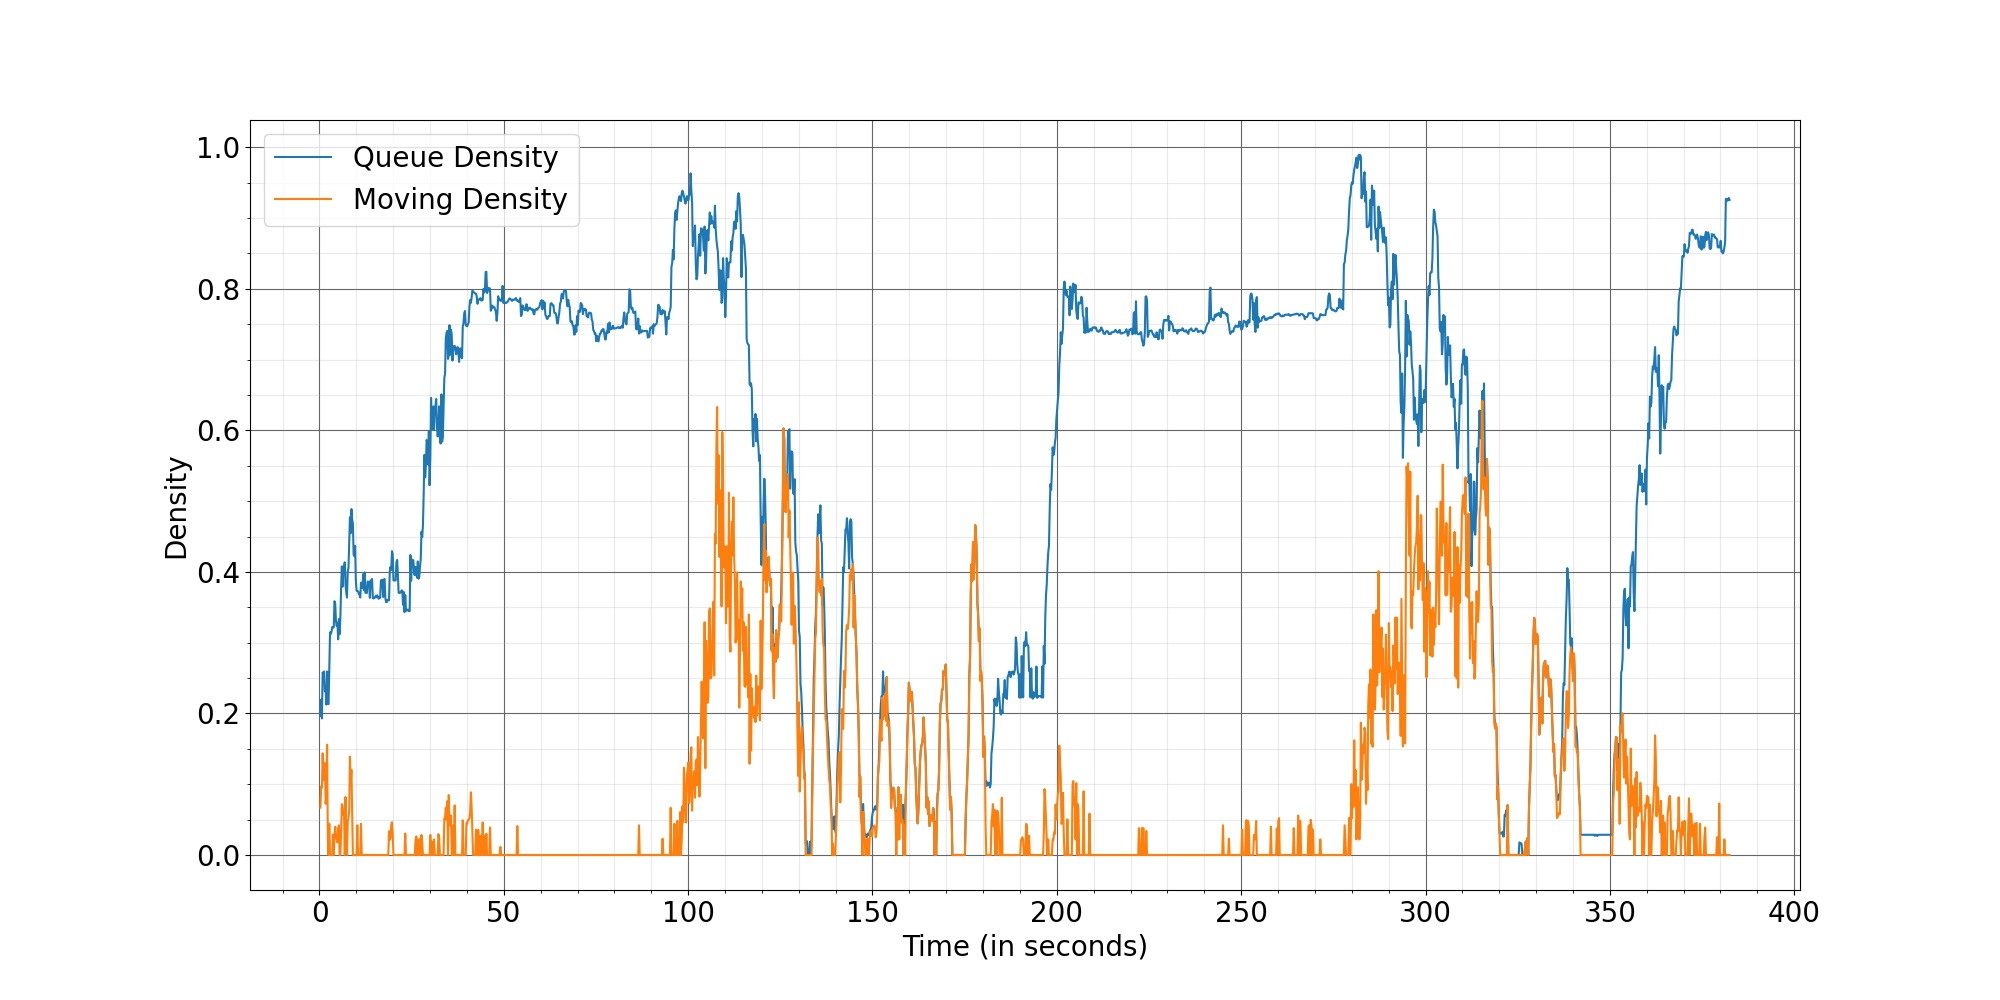

Source data for this figure (header and first rows):
Time, Queue Density, Moving Density
0.2667, 0.1966, 0.06695
0.4667, 0.2194, 0.09724
0.6667, 0.193, 0.09514
0.8667, 0.258, 0.1437
1.067, 0.2551, 0.106
1.267, 0.2593, 0.1232
1.467, 0.2312, 0.13
1.667, 0.2357, 0.07238
1.867, 0.2126, 0.08038
2.067, 0.2593, 0.1559
2.267, 0.2141, 0.022
2.467, 0.2131, 0
2.667, 0.2651, 0.044
2.867, 0.3146, 0
3.067, 0.3122, 0
3.267, 0.3156, 0
3.467, 0.322, 0
3.667, 0.3216, 0.02905
3.867, 0.3214, 0
4.067, 0.3586, 0.02171
4.267, 0.3559, 0.03981
4.467, 0.3307, 0.026
4.667, 0.3238, 0.0241
4.867, 0.3283, 0.01781
5.067, 0.3048, 0.03771
5.267, 0.3333, 0.0419
5.467, 0.312, 0
5.667, 0.3343, 0
5.867, 0.3763, 0.03257
6.067, 0.4078, 0.072
6.267, 0.3791, 0.06895
6.467, 0.4032, 0.05676
6.667, 0.4086, 0.05886
6.867, 0.4136, 0
7.067, 0.3813, 0.0819
7.267, 0.3712, 0.022
7.467, 0.3637, 0
7.667, 0.4006, 0.04762
7.867, 0.4055, 0.05181
8.067, 0.4438, 0.0639
8.267, 0.4773, 0.1391
8.467, 0.4547, 0.09943
8.667, 0.4888, 0.1203
8.867, 0.474, 0.06371
9.067, 0.4683, 0
9.267, 0.424, 0
9.467, 0.4222, 0
9.667, 0.4368, 0
9.867, 0.3873, 0
10.07, 0.3733, 0
10.27, 0.373, 0.042
10.47, 0.3727, 0
10.67, 0.3691, 0
10.87, 0.3673, 0
11.07, 0.3638, 0
11.27, 0.3849, 0.044
11.47, 0.3811, 0
11.67, 0.3772, 0
11.87, 0.397, 0
12.07, 0.3741, 0
... 1,852 more rows
